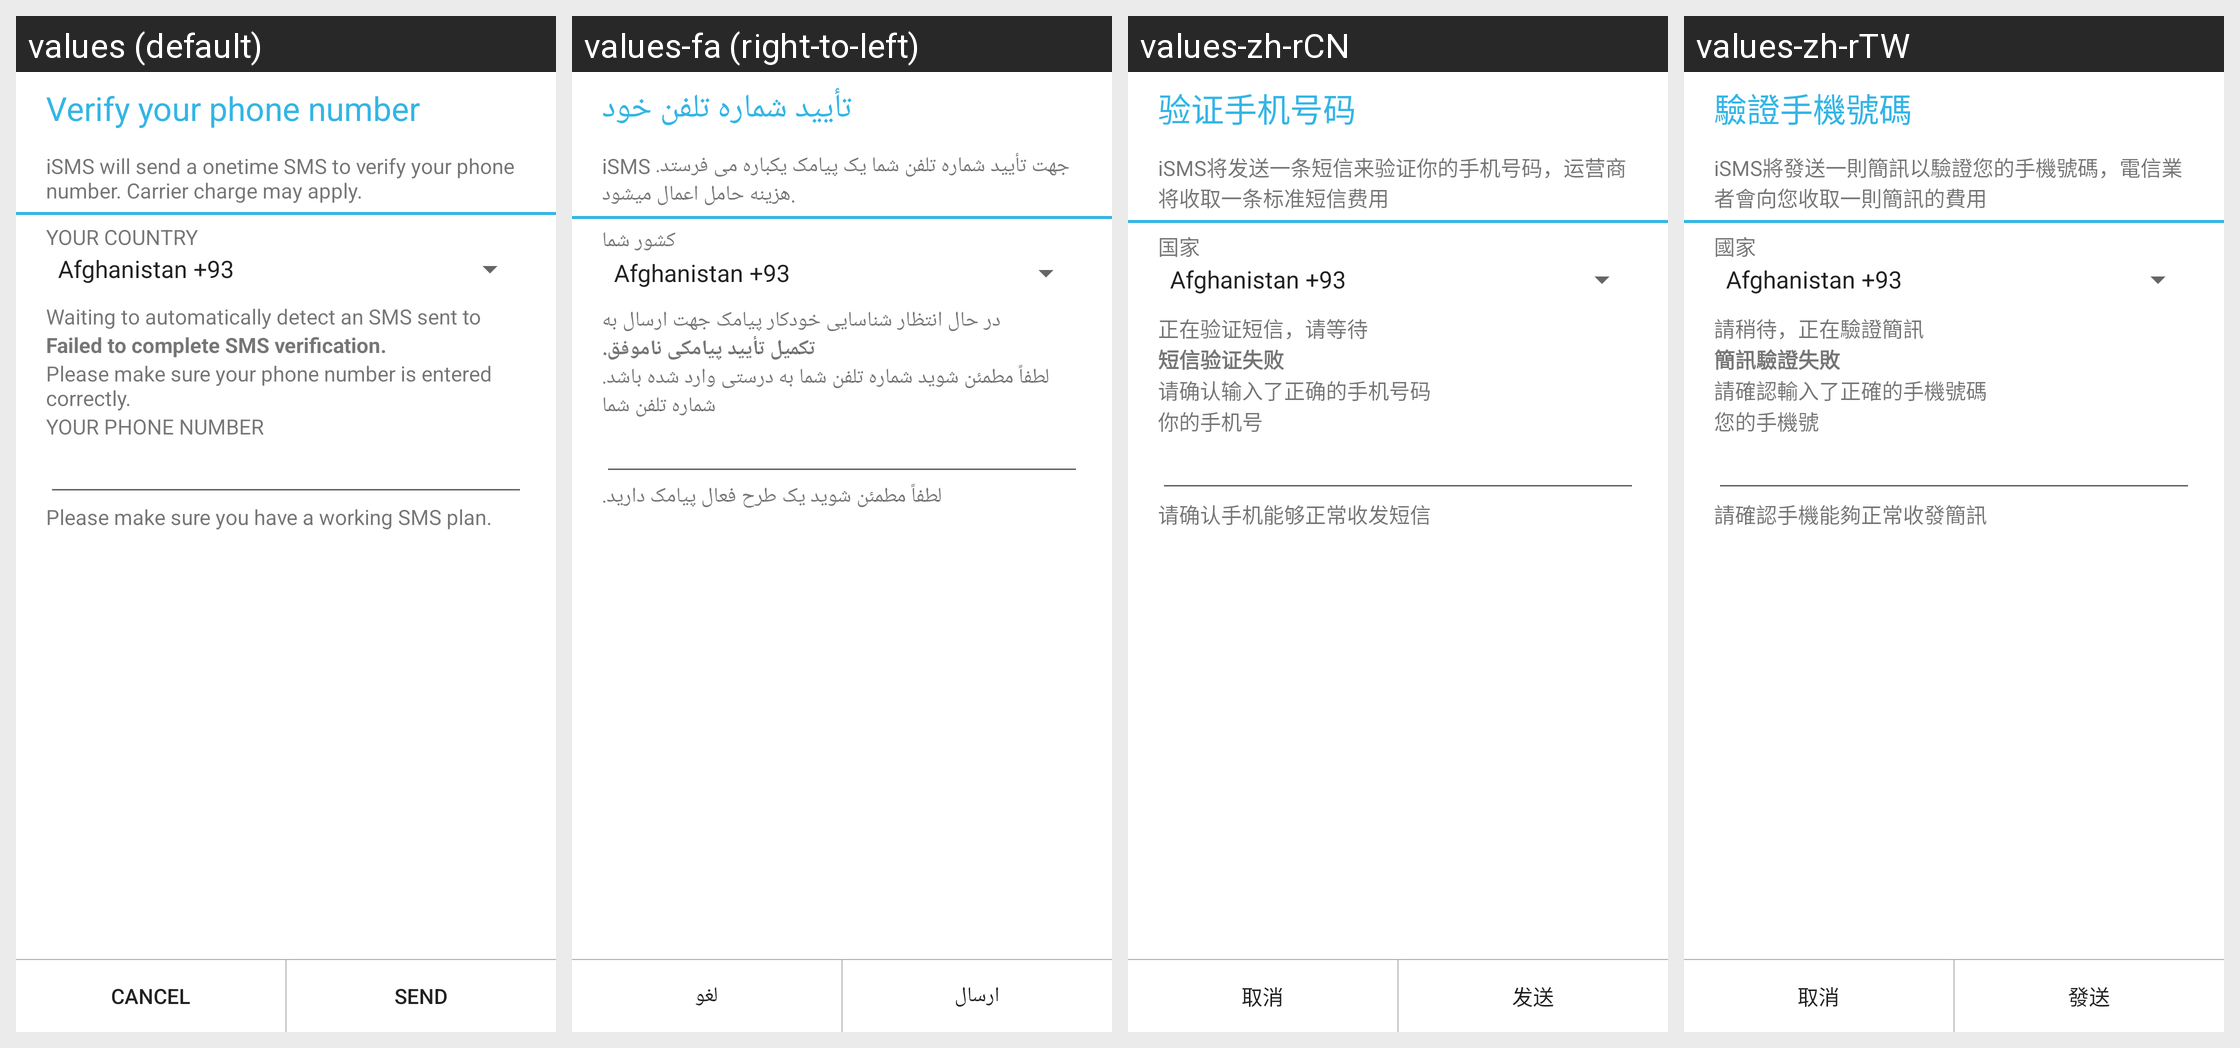

This grid shows one Android layout under several languages. Give, for every string resource on the screen, its name, the default text and each shown locale's text.
Android screen res/layout/activition_layout.xml rendered under 4 locales, left to right: values (default), values-fa (right-to-left), values-zh-rCN, values-zh-rTW. Device: Nexus 5 (rendered at 1080×1920; each locale shown at half size, 540×960, under a caption strip naming it); theme Theme.MaterialComponents.DayNight.NoActionBar.
Other locales in the repository, not shown: values-ar, values-bg, values-bn, values-ca, values-cs, values-da, values-de, values-el, values-es-rES, values-es-rUS, values-et, values-eu, values-fi, values-fr, values-gl, values-hi, values-hr, values-hu, values-in-rID, values-it, values-ja, values-km-rKH, values-ko, values-lt, values-lv, values-mk, values-ms, values-my-rMM, values-nb, values-nl, values-pl, values-pt, values-pt-rBR, values-ro, values-ru, values-sk, values-sl, values-sr, values-sv, values-th, values-tr, values-uk, values-ur, values-vi.
Strings drawn on this screen, with the default value and each locale's value (text and hints the layout hard-codes, and strings that could not be matched under every locale, appear in the picture but are not listed):

STR_NMS_ACTIVAT_MAIN_TITLE
  values: Verify your phone number
  values-fa: تأیید شماره تلفن خود
  values-zh-rCN: 验证手机号码
  values-zh-rTW: 驗證手機號碼

STR_NMS_ACTIVAT_TITLE
  values: iSMS will send a onetime SMS to verify your phone number. Carrier charge may apply.
  values-fa: iSMS جهت تأیید شماره تلفن شما یک پیامک یکباره می فرستد. هزینه حامل اعمال میشود.
  values-zh-rCN: iSMS将发送一条短信来验证你的手机号码，运营商将收取一条标准短信费用
  values-zh-rTW: iSMS將發送一則簡訊以驗證您的手機號碼，電信業者會向您收取一則簡訊的費用

STR_NMS_YOUR_COUNTRY_TITLE
  values: YOUR COUNTRY
  values-fa: کشور شما
  values-zh-rCN: 国家
  values-zh-rTW: 國家

STR_NMS_VERIFYING
  values: Waiting to automatically detect an SMS sent to
  values-fa: در حال انتظار شناسایی خودکار پیامک جهت ارسال به
  values-zh-rCN: 正在验证短信，请等待
  values-zh-rTW: 請稍待，正在驗證簡訊

STR_NMS_VERIFY_FAIL_TITLE
  values: Failed to complete SMS verification.
  values-fa: تکمیل تأیید پیامکی ناموفق.
  values-zh-rCN: 短信验证失败
  values-zh-rTW: 簡訊驗證失敗

STR_NMS_VERIFY_FAIL_CONTENT
  values: Please make sure your phone number is entered correctly.
  values-fa: لطفاً مطمئن شوید شماره تلفن شما به درستی وارد شده باشد.
  values-zh-rCN: 请确认输入了正确的手机号码
  values-zh-rTW: 請確認輸入了正確的手機號碼

STR_NMS_YOUR_PHONE_TITLE
  values: YOUR PHONE NUMBER
  values-fa: شماره تلفن شما
  values-zh-rCN: 你的手机号
  values-zh-rTW: 您的手機號

STR_NMS_WORKING_SMS_TIP
  values: Please make sure you have a working SMS plan.
  values-fa: لطفاً مطمئن شوید یک طرح فعال پیامک دارید.
  values-zh-rCN: 请确认手机能够正常收发短信
  values-zh-rTW: 請確認手機能夠正常收發簡訊

STR_NMS_CANCEL
  values: Cancel
  values-fa: لغو
  values-zh-rCN: 取消
  values-zh-rTW: 取消

STR_NMS_SEND
  values: Send
  values-fa: ارسال
  values-zh-rCN: 发送
  values-zh-rTW: 發送
